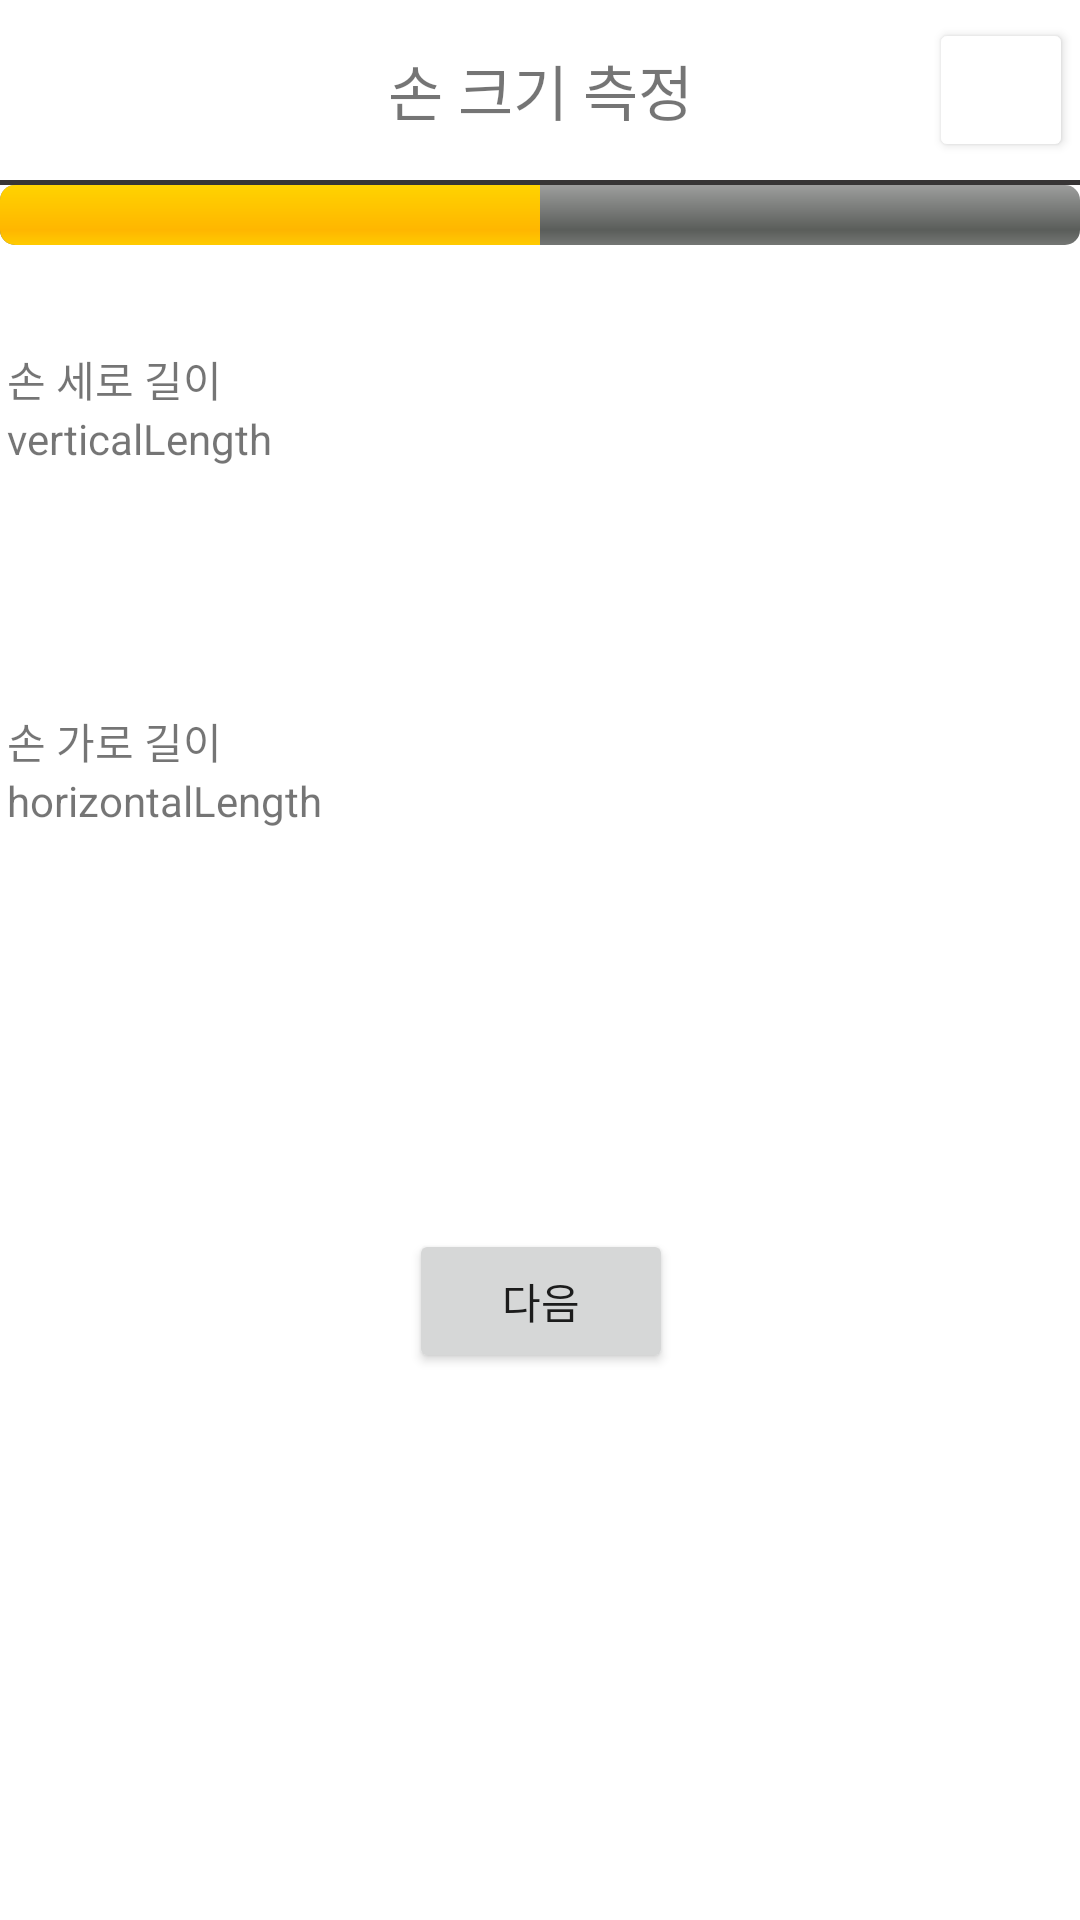

This screen was rendered from an Android layout file. Write that file and the resources it references.
<!-- AndroidManifest.xml: application theme Theme.MICE -->
<!-- res/layout/measure_the_size.xml -->
<?xml version="1.0" encoding="utf-8"?>
<androidx.constraintlayout.widget.ConstraintLayout xmlns:android="http://schemas.android.com/apk/res/android"
    xmlns:app="http://schemas.android.com/apk/res-auto"
    xmlns:tools="http://schemas.android.com/tools"
    android:layout_width="match_parent"
    android:layout_height="match_parent"
    tools:context=".MeasureTheSize">

    <View
        android:id="@+id/view2"
        android:layout_width="414dp"
        android:layout_height="5px"
        android:layout_marginTop="60dp"
        android:background="#373535"
        app:layout_constraintTop_toTopOf="parent"
        app:layout_constraintEnd_toEndOf="parent"
        app:layout_constraintHorizontal_bias="1.0"
        app:layout_constraintStart_toStartOf="parent" />

    <Button
        android:id="@+id/cancle"
        android:layout_width="48dp"
        android:layout_height="48dp"
        android:layout_marginStart="92dp"
        android:layout_marginEnd="16dp"
        android:backgroundTint="@color/white"
        android:drawableLeft="@drawable/icon_cancle"
        android:paddingLeft="10dp"
        android:paddingRight="10dp"
        app:layout_constraintBottom_toTopOf="@+id/view2"
        app:layout_constraintEnd_toEndOf="parent"
        app:layout_constraintStart_toEndOf="@+id/textView8"
        app:layout_constraintTop_toTopOf="parent" />

    <TextView
        android:id="@+id/textView8"
        android:layout_width="wrap_content"
        android:layout_height="wrap_content"
        android:text="손 크기 측정"
        android:textSize="20dp"
        app:layout_constraintBottom_toTopOf="@+id/view2"
        app:layout_constraintEnd_toEndOf="parent"
        app:layout_constraintStart_toStartOf="parent"
        app:layout_constraintTop_toTopOf="parent" />

    <ProgressBar
        android:id="@+id/progress"
        style="@android:style/Widget.ProgressBar.Horizontal"
        android:layout_width="match_parent"
        android:layout_height="wrap_content"
        android:progress="50"
        app:layout_constraintEnd_toEndOf="parent"
        app:layout_constraintStart_toStartOf="parent"
        app:layout_constraintTop_toBottomOf="@+id/view2"/>

    <androidx.constraintlayout.widget.ConstraintLayout
        android:layout_width="416dp"
        android:layout_height="434dp"
        android:layout_marginTop="56dp"
        android:layout_marginBottom="178dp"
        app:layout_constraintBottom_toBottomOf="parent"
        app:layout_constraintEnd_toEndOf="parent"
        app:layout_constraintStart_toStartOf="parent"
        app:layout_constraintTop_toBottomOf="@+id/view2">

        <TextView
            android:id="@+id/textView10"
            android:layout_width="wrap_content"
            android:layout_height="wrap_content"
            android:layout_marginStart="30dp"
            android:layout_marginTop="43dp"
            android:text="손 세로 길이"
            app:layout_constraintStart_toStartOf="parent"
            app:layout_constraintTop_toTopOf="parent" />

        <TextView
            android:id="@+id/verticalLength"
            android:layout_width="wrap_content"
            android:layout_height="wrap_content"
            android:text="verticalLength"
            android:layout_marginStart="30dp"
            app:layout_constraintStart_toStartOf="parent"
            app:layout_constraintTop_toBottomOf="@+id/textView10" />

        <TextView
            android:id="@+id/textView14"
            android:layout_width="wrap_content"
            android:layout_height="wrap_content"
            android:layout_marginStart="30dp"
            android:layout_marginTop="100dp"
            android:text="손 가로 길이"
            app:layout_constraintStart_toStartOf="parent"
            app:layout_constraintTop_toBottomOf="@+id/textView10" />

        <TextView
            android:id="@+id/horizontalLength"
            android:layout_width="wrap_content"
            android:layout_height="wrap_content"
            android:layout_marginStart="30dp"
            android:text="horizontalLength"
            app:layout_constraintStart_toStartOf="parent"
            app:layout_constraintTop_toBottomOf="@+id/textView14" />

        <Button
            android:id="@+id/goToGrip"
            android:layout_width="wrap_content"
            android:layout_height="wrap_content"
            android:layout_marginTop="300dp"
            android:layout_marginBottom="13dp"
            android:text="다음"
            app:layout_constraintBottom_toBottomOf="parent"
            app:layout_constraintEnd_toEndOf="parent"
            app:layout_constraintStart_toStartOf="parent"
            app:layout_constraintTop_toTopOf="parent" />


    </androidx.constraintlayout.widget.ConstraintLayout>
</androidx.constraintlayout.widget.ConstraintLayout>
<!-- resources referenced by this layout -->
<resources>
  <!-- drawable icon_cancle (drawable) -->
  <?xml version="1.0" encoding="utf-8"?>
  <layer-list xmlns:android="http://schemas.android.com/apk/res/android">
      <item
          android:drawable="@drawable/ic_cancle"
          android:width="30dp"
          android:height="30dp"/>
  </layer-list>
  <style name="Theme.MICE" parent="Theme.MaterialComponents.DayNight.DarkActionBar">
          
          <item name="colorPrimary">@color/purple_500</item>
          <item name="colorPrimaryVariant">@color/purple_700</item>
          <item name="colorOnPrimary">@color/white</item>
          
          <item name="colorSecondary">@color/teal_200</item>
          <item name="colorSecondaryVariant">@color/teal_700</item>
          <item name="colorOnSecondary">@color/black</item>
          
          <item name="android:statusBarColor" tools:targetApi="l">?attr/colorPrimaryVariant</item>
          
      </style>
  <!-- not gathered from this repository: default colours our renderer supplied (Android Studio template values) -->
  <color name="purple_500">#FF6200EE</color>
  <color name="purple_700">#FF3700B3</color>
  <color name="teal_200">#FF03DAC5</color>
  <color name="teal_700">#FF018786</color>
  <color name="black">#FF000000</color>
  <color name="white">#FFFFFFFF</color>
</resources>
